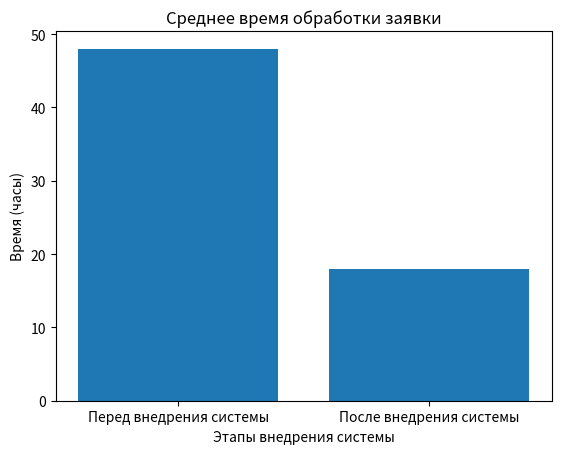

Here is the Python script that generated this plot:
import matplotlib.pyplot as plt

x = ['Перед внедрения системы', 'После внедрения системы']
y = [48, 18]

plt.bar(x, y)
plt.title('Среднее время обработки заявки')
plt.xlabel('Этапы внедрения системы')
plt.ylabel('Время (часы)')
plt.show()
